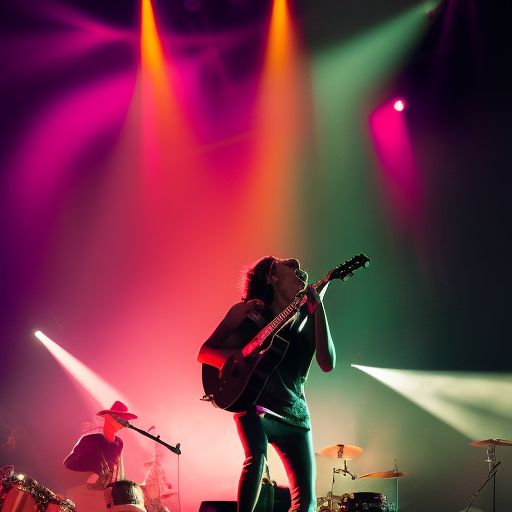
Generation parameters embedded in this image by AUTOMATIC1111 Stable Diffusion web UI or a fork of it (Forge, ...) (PNG 'parameters' text chunk):
Design an asymmetrical composition that captures the intensity and movement of a live music performance
Negative prompt: nsfw
Steps: 20, Sampler: Euler a, CFG scale: 7, Seed: 2299264662, Size: 512x512, Model hash: 88ecb78256, Model: v2-1_512-ema-pruned, Version: v1.3.2